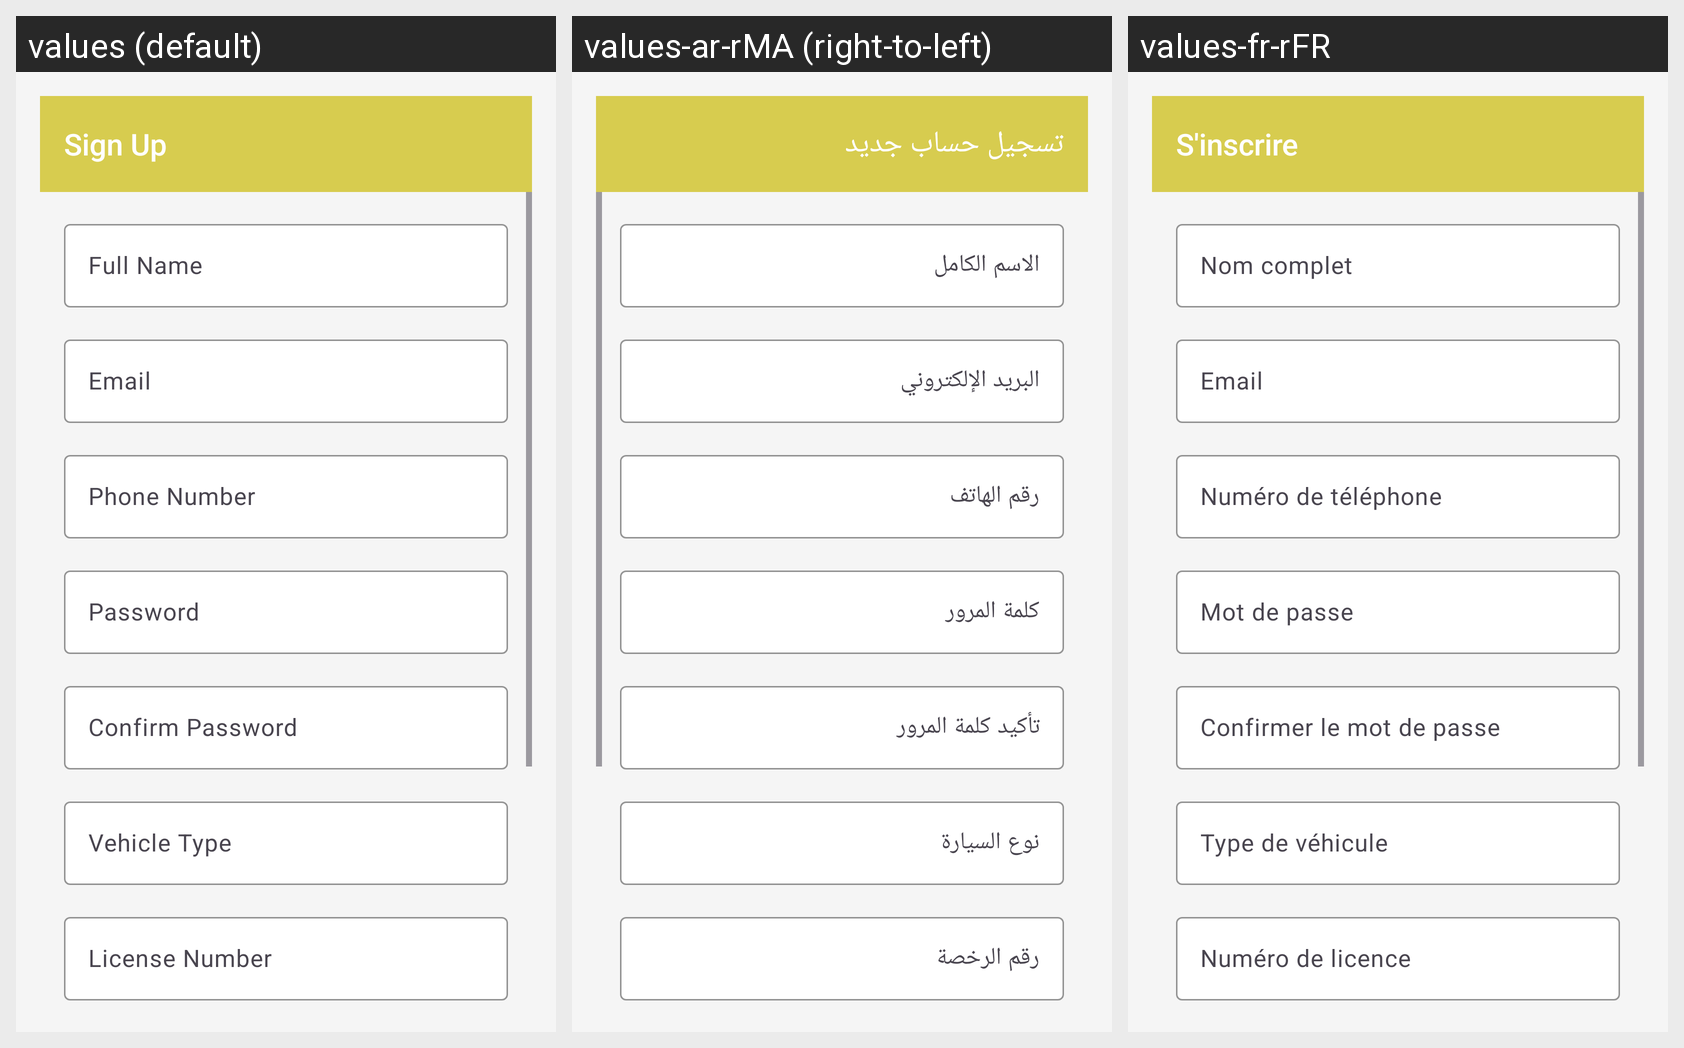

Translations of the strings shown on this Android screen, per locale in the grid:
Android screen res/layout/fragment_sign_up_drv.xml rendered under 3 locales, left to right: values (default), values-ar-rMA (right-to-left), values-fr-rFR. Device: Nexus 5 (rendered at 1080×1920; each locale shown at half size, 540×960, under a caption strip naming it); theme Theme.DabaTaxi.
Strings drawn on this screen, with the default value and each locale's value (text and hints the layout hard-codes, and strings that could not be matched under every locale, appear in the picture but are not listed):

sign_up
  values: Sign Up
  values-ar-rMA: تسجيل حساب جديد
  values-fr-rFR: S'inscrire

full_name
  values: Full Name
  values-ar-rMA: الاسم الكامل
  values-fr-rFR: Nom complet

email
  values: Email
  values-ar-rMA: البريد الإلكتروني
  values-fr-rFR: Email

phone_number
  values: Phone Number
  values-ar-rMA: رقم الهاتف
  values-fr-rFR: Numéro de téléphone

password
  values: Password
  values-ar-rMA: كلمة المرور
  values-fr-rFR: Mot de passe

confirm_password
  values: Confirm Password
  values-ar-rMA: تأكيد كلمة المرور
  values-fr-rFR: Confirmer le mot de passe

vehicle_type
  values: Vehicle Type
  values-ar-rMA: نوع السيارة
  values-fr-rFR: Type de véhicule

license_number
  values: License Number
  values-ar-rMA: رقم الرخصة
  values-fr-rFR: Numéro de licence
